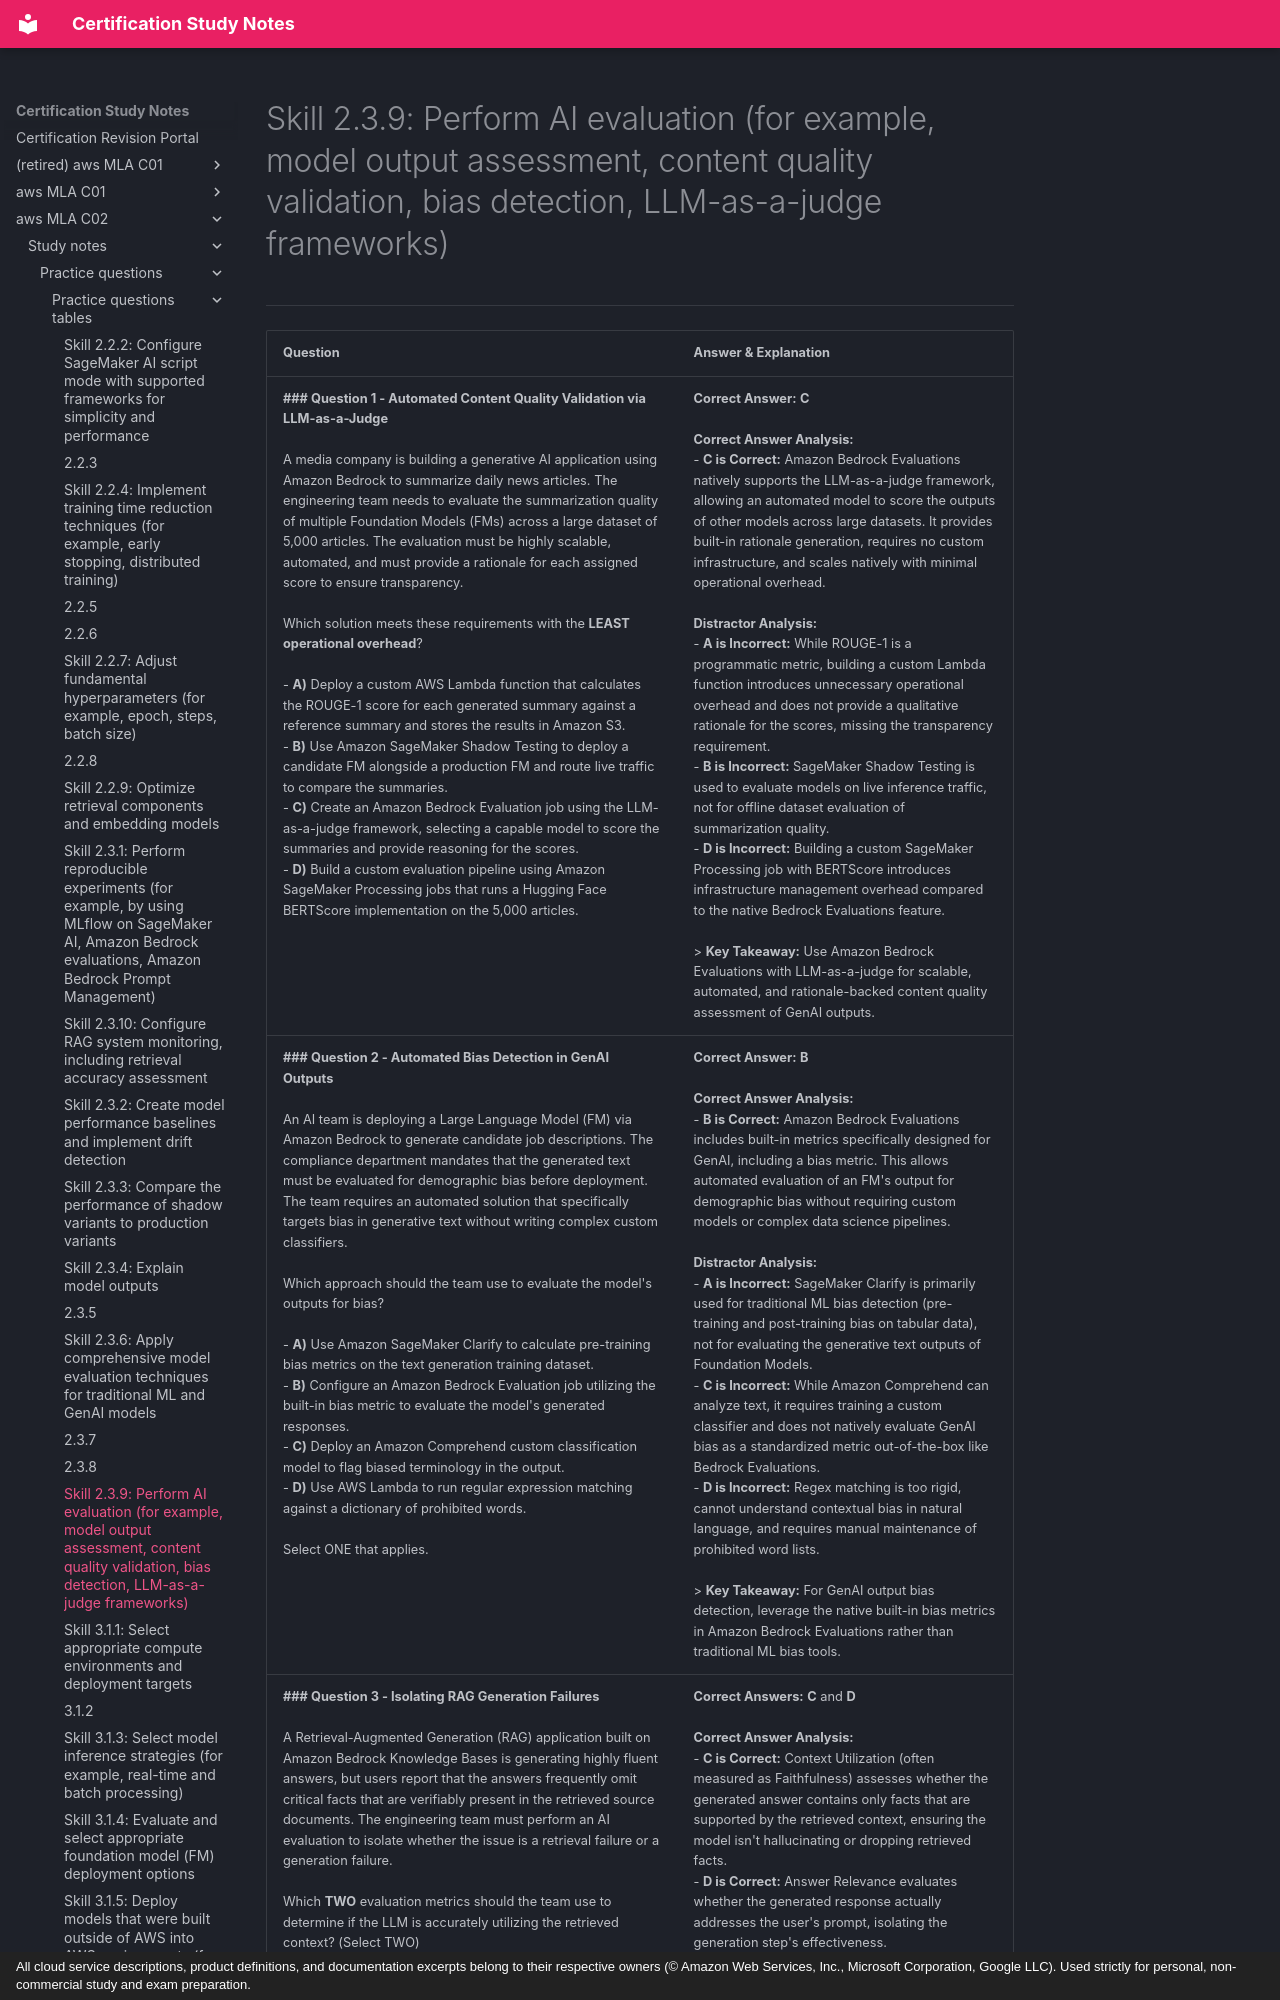

repository: monitus2022/cert_study_notes · page: aws_MLA_C02/study_notes/practice_questions/practice_questions_tables/2.3.9/index.html · generator: mkdocs · copyright: All cloud service descriptions, product definitions, and documentation excerpts belong to their respective owners (© Amazon Web Services, Inc., Microsoft Corporation, Google LLC). Used strictly for personal, non-commercial study and exam preparation.

# Skill 2.3.9: Perform AI evaluation (for example, model output assessment, content quality validation, bias detection, LLM-as-a-judge frameworks)
---

| Question | Answer & Explanation |
| --- | --- |
| **### Question 1 - Automated Content Quality Validation via LLM-as-a-Judge**<br><br>A media company is building a generative AI application using Amazon Bedrock to summarize daily news articles. The engineering team needs to evaluate the summarization quality of multiple Foundation Models (FMs) across a large dataset of 5,000 articles. The evaluation must be highly scalable, automated, and must provide a rationale for each assigned score to ensure transparency.<br><br>Which solution meets these requirements with the **LEAST operational overhead**?<br><br>- **A)** Deploy a custom AWS Lambda function that calculates the ROUGE-1 score for each generated summary against a reference summary and stores the results in Amazon S3.<br>- **B)** Use Amazon SageMaker Shadow Testing to deploy a candidate FM alongside a production FM and route live traffic to compare the summaries.<br>- **C)** Create an Amazon Bedrock Evaluation job using the LLM-as-a-judge framework, selecting a capable model to score the summaries and provide reasoning for the scores.<br>- **D)** Build a custom evaluation pipeline using Amazon SageMaker Processing jobs that runs a Hugging Face BERTScore implementation on the 5,000 articles. | **Correct Answer:** **C**<br><br>**Correct Answer Analysis:**<br>- **C is Correct:** Amazon Bedrock Evaluations natively supports the LLM-as-a-judge framework, allowing an automated model to score the outputs of other models across large datasets. It provides built-in rationale generation, requires no custom infrastructure, and scales natively with minimal operational overhead.<br><br>**Distractor Analysis:**<br>- **A is Incorrect:** While ROUGE-1 is a programmatic metric, building a custom Lambda function introduces unnecessary operational overhead and does not provide a qualitative rationale for the scores, missing the transparency requirement.<br>- **B is Incorrect:** SageMaker Shadow Testing is used to evaluate models on live inference traffic, not for offline dataset evaluation of summarization quality.<br>- **D is Incorrect:** Building a custom SageMaker Processing job with BERTScore introduces infrastructure management overhead compared to the native Bedrock Evaluations feature.<br><br>> **Key Takeaway:** Use Amazon Bedrock Evaluations with LLM-as-a-judge for scalable, automated, and rationale-backed content quality assessment of GenAI outputs. |
| **### Question 2 - Automated Bias Detection in GenAI Outputs**<br><br>An AI team is deploying a Large Language Model (FM) via Amazon Bedrock to generate candidate job descriptions. The compliance department mandates that the generated text must be evaluated for demographic bias before deployment. The team requires an automated solution that specifically targets bias in generative text without writing complex custom classifiers.<br><br>Which approach should the team use to evaluate the model's outputs for bias?<br><br>- **A)** Use Amazon SageMaker Clarify to calculate pre-training bias metrics on the text generation training dataset.<br>- **B)** Configure an Amazon Bedrock Evaluation job utilizing the built-in bias metric to evaluate the model's generated responses.<br>- **C)** Deploy an Amazon Comprehend custom classification model to flag biased terminology in the output.<br>- **D)** Use AWS Lambda to run regular expression matching against a dictionary of prohibited words.<br><br>Select ONE that applies. | **Correct Answer:** **B**<br><br>**Correct Answer Analysis:**<br>- **B is Correct:** Amazon Bedrock Evaluations includes built-in metrics specifically designed for GenAI, including a bias metric. This allows automated evaluation of an FM's output for demographic bias without requiring custom models or complex data science pipelines.<br><br>**Distractor Analysis:**<br>- **A is Incorrect:** SageMaker Clarify is primarily used for traditional ML bias detection (pre-training and post-training bias on tabular data), not for evaluating the generative text outputs of Foundation Models.<br>- **C is Incorrect:** While Amazon Comprehend can analyze text, it requires training a custom classifier and does not natively evaluate GenAI bias as a standardized metric out-of-the-box like Bedrock Evaluations.<br>- **D is Incorrect:** Regex matching is too rigid, cannot understand contextual bias in natural language, and requires manual maintenance of prohibited word lists.<br><br>> **Key Takeaway:** For GenAI output bias detection, leverage the native built-in bias metrics in Amazon Bedrock Evaluations rather than traditional ML bias tools. |
| **### Question 3 - Isolating RAG Generation Failures**<br><br>A Retrieval-Augmented Generation (RAG) application built on Amazon Bedrock Knowledge Bases is generating highly fluent answers, but users report that the answers frequently omit critical facts that are verifiably present in the retrieved source documents. The engineering team must perform an AI evaluation to isolate whether the issue is a retrieval failure or a generation failure.<br><br>Which **TWO** evaluation metrics should the team use to determine if the LLM is accurately utilizing the retrieved context? (Select TWO)<br><br>- **A)** Context Precision<br>- **B)** Context Recall<br>- **C)** Context Utilization (Faithfulness)<br>- **D)** Answer Relevance<br>- **E)** Semantic Similarity | **Correct Answers:** **C** and **D**<br><br>**Correct Answer Analysis:**<br>- **C is Correct:** Context Utilization (often measured as Faithfulness) assesses whether the generated answer contains only facts that are supported by the retrieved context, ensuring the model isn't hallucinating or dropping retrieved facts.<br>- **D is Correct:** Answer Relevance evaluates whether the generated response actually addresses the user's prompt, isolating the generation step's effectiveness.<br><br>**Distractor Analysis:**<br>- **A is Incorrect:** Context Pre
